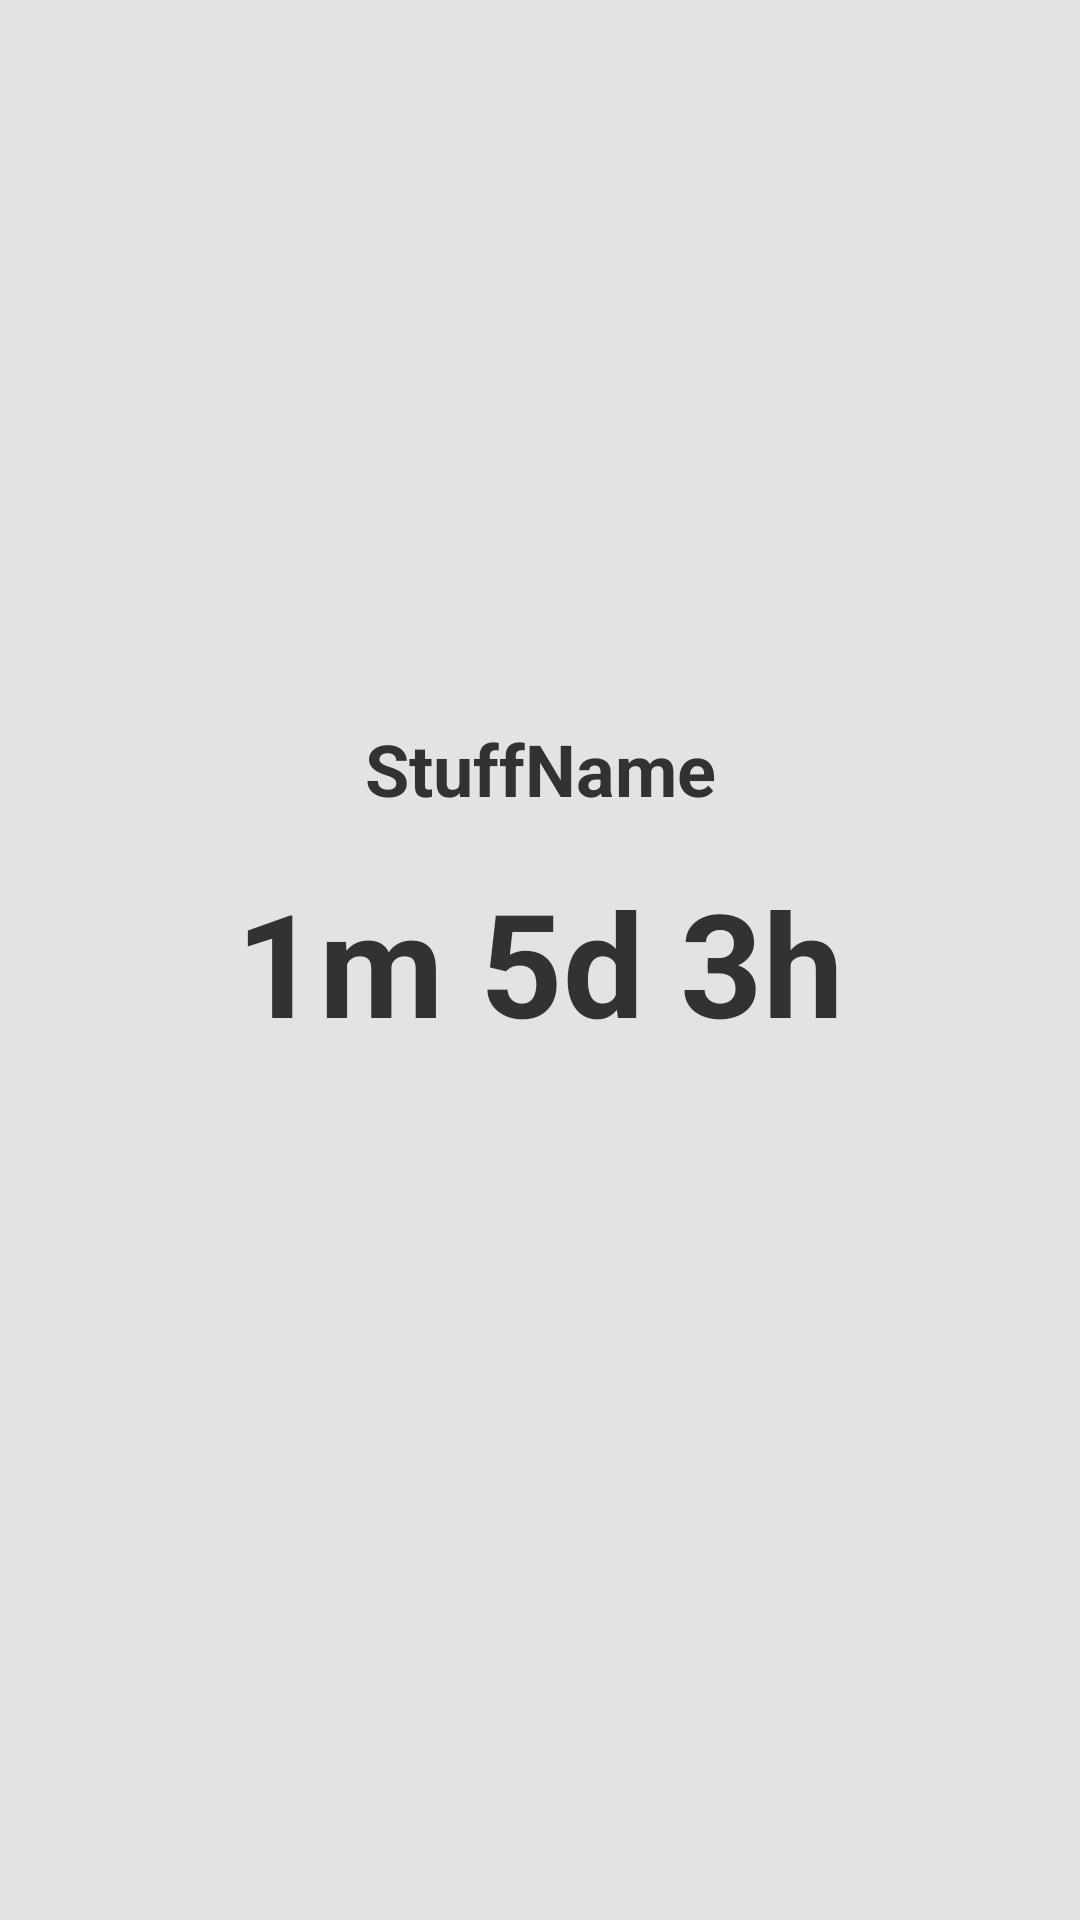

Here is an Android app screen rendered from its layout file. Give the layout XML and the strings, colors and styles it references.
<!-- AndroidManifest.xml: application theme Theme.Revient -->
<!-- res/layout/fragment_details_stuff.xml -->
<?xml version="1.0" encoding="utf-8"?>
<androidx.constraintlayout.widget.ConstraintLayout xmlns:android="http://schemas.android.com/apk/res/android"
    xmlns:app="http://schemas.android.com/apk/res-auto"
    xmlns:tools="http://schemas.android.com/tools"
    android:layout_width="match_parent"
    android:layout_height="match_parent"
    android:background="@android:color/system_neutral1_100">

    <TextView
        android:id="@+id/fragmentStuffDetails_displayName_TextView"
        android:layout_width="wrap_content"
        android:layout_height="wrap_content"
        android:layout_marginTop="40dp"
        android:text="StuffName"
        android:textColor="@android:color/secondary_text_light"
        android:textSize="24sp"
        android:textStyle="bold"
        app:layout_constraintEnd_toEndOf="parent"
        app:layout_constraintStart_toStartOf="parent"
        app:layout_constraintTop_toBottomOf="@+id/imageView" />

    <TextView
        android:id="@+id/fragmentStuffDetails_backDuration_TextView"
        android:layout_width="wrap_content"
        android:layout_height="wrap_content"
        android:layout_marginTop="16dp"
        android:text="1m 5d 3h"
        android:textColor="@android:color/secondary_text_light"
        android:textSize="48sp"
        android:textStyle="bold"
        app:layout_constraintEnd_toEndOf="parent"
        app:layout_constraintStart_toStartOf="parent"
        app:layout_constraintTop_toBottomOf="@+id/fragmentStuffDetails_displayName_TextView" />

    <ImageView
        android:id="@+id/imageView"
        android:layout_width="200dp"
        android:layout_height="200dp"
        android:scaleType="centerCrop"
        app:layout_constraintEnd_toEndOf="parent"
        app:layout_constraintStart_toStartOf="parent"
        tools:layout_editor_absoluteY="52dp"
        tools:srcCompat="@tools:sample/backgrounds/scenic" />
</androidx.constraintlayout.widget.ConstraintLayout>
<!-- resources referenced by this layout -->
<resources>
  <style name="Theme.Revient" parent="Theme.MaterialComponents.DayNight.DarkActionBar">
          
          <item name="colorPrimary">@color/purple_500</item>
          <item name="colorPrimaryVariant">@color/purple_700</item>
          <item name="colorOnPrimary">@color/white</item>
          
          <item name="colorSecondary">@color/teal_200</item>
          <item name="colorSecondaryVariant">@color/teal_700</item>
          <item name="colorOnSecondary">@color/black</item>
          
          <item name="android:statusBarColor">?attr/colorPrimaryVariant</item>
          
      </style>
  <color name="purple_500">#FF6200EE</color>
  <color name="purple_700">#FF3700B3</color>
  <color name="white">#FFFFFFFF</color>
  <color name="teal_200">#FF03DAC5</color>
  <color name="teal_700">#FF018786</color>
  <color name="black">#FF000000</color>
</resources>
